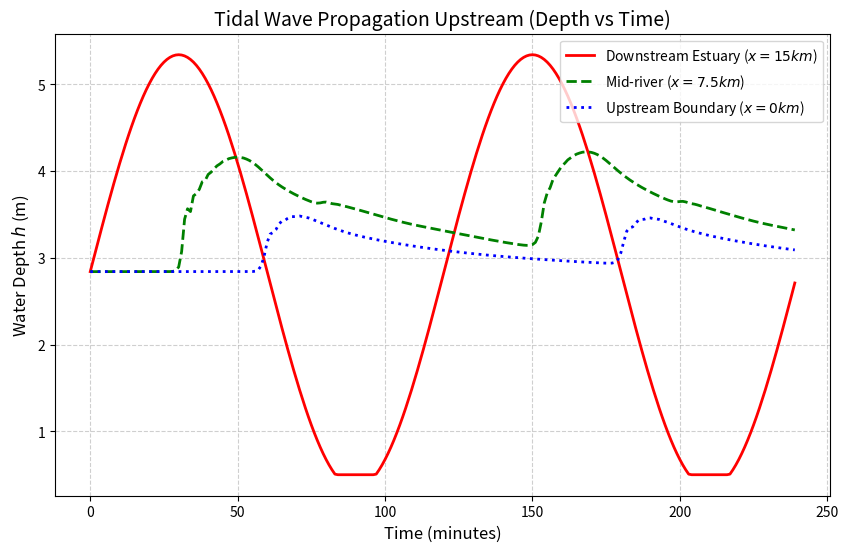
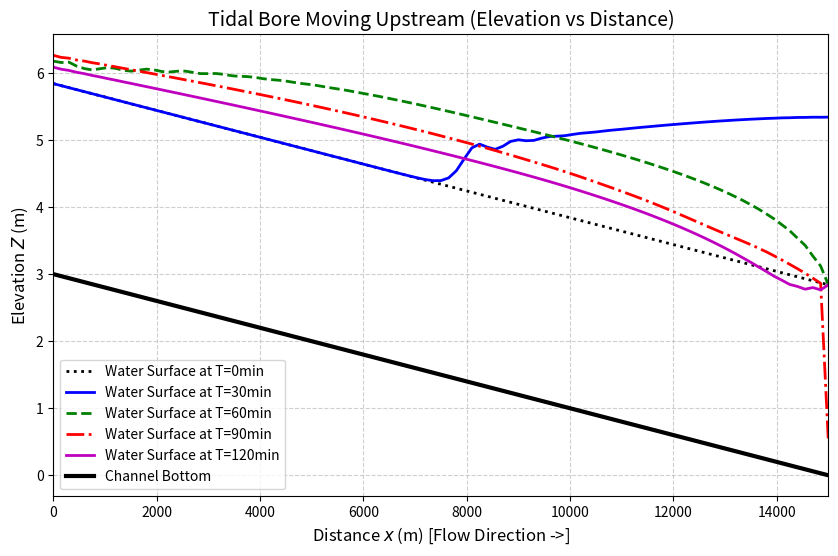

Here is the Python script that generated these plots, in order:
import numpy as np
import pandas as pd
import matplotlib
matplotlib.use('Agg')
import matplotlib.pyplot as plt
import os

# Ensure the directory exists
output_dir = r"D:\cowork\教材\chs-books-v2\books\open-channel-hydraulics\assets\ch07"
os.makedirs(output_dir, exist_ok=True)

# 矩形渠道感潮河段模拟 (MacCormack 格式求解一维圣维南方程)
# 参数设置
L = 15000.0      # 河道总长 m
b = 50.0         # 矩形底宽 m
S0 = 0.0002      # 底坡 (极缓)
n = 0.025        # 糙率
g = 9.81         # 重力加速度

# 时间与空间步长
dx = 150.0       # 空间步长 150m
dt = 4.0         # 时间步长 4s (满足 Courant 条件, 波速约 6m/s)
nx = int(L / dx) + 1
nt = 3600        # 模拟总步数 (4小时)

# 初始条件 (恒定均匀流)
Q_init = 150.0   # 上游来水恒定流量 m^3/s

# 计算初始均匀流水深
def calc_normal_depth(Q):
    h = 2.0
    for _ in range(50):
        A = b * h
        P = b + 2 * h
        R = A / P
        Q_calc = (1/n) * A * (R**(2/3)) * np.sqrt(S0)
        f = Q_calc - Q
        if abs(f) < 1e-4: return h
        dh = 0.001
        A_d = b * (h + dh)
        P_d = b + 2 * (h + dh)
        R_d = A_d / P_d
        Q_calc_d = (1/n) * A_d * (R_d**(2/3)) * np.sqrt(S0)
        df = (Q_calc_d - Q_calc) / dh
        h = h - f / df
    return h

h_init = calc_normal_depth(Q_init)

# 初始化变量矩阵
A = np.ones(nx) * (b * h_init)
Q = np.ones(nx) * Q_init

# 潮汐边界参数 (下游)
# 半日潮周期约12小时，为了在短河道内快速看到效果，我们模拟一个2小时的快速潮波或潮汐的涨潮阶段
T_tide = 120 * 60.0 # 2小时周期
Amp_tide = 2.5      # 潮幅 2.5m
h_base = h_init     # 基准水位

history_t = []
history_x0_h = []
history_x7500_h = []
history_x15000_h = []
history_x7500_Q = []

snapshots = [0, 450, 900, 1350, 1800] # 0, 30, 60, 90, 120 minutes
snapshot_data = {}

def get_flux(A_val, Q_val):
    F1 = Q_val
    F2 = (Q_val**2 / A_val) + g * (A_val**2) / (2 * b)
    return np.array([F1, F2])

def get_source(A_val, Q_val):
    h_val = A_val / b
    P_val = b + 2 * h_val
    R_val = A_val / P_val
    Sf = (n**2 * (Q_val/A_val)*abs(Q_val/A_val)) / (R_val**(4/3)) # 注意绝对值处理反向流
    S1 = 0.0
    S2 = g * A_val * (S0 - Sf)
    return np.array([S1, S2])

# 开始时间演进
for t_step in range(nt):
    t_sec = t_step * dt
    
    # 上游边界：流量恒定，水深采用特征线外推 (为简化，假设水位梯度为0或简单外推)
    Q[0] = Q_init
    A[0] = A[1] # 简单的诺依曼边界
    
    # 下游边界：感潮水位 (随时间正弦波动)
    h_tide_current = h_base + Amp_tide * np.sin(2 * np.pi * t_sec / T_tide)
    # 如果水深低于安全值，做截断
    h_tide_current = max(h_tide_current, 0.5)
    A[-1] = b * h_tide_current
    # 下游流量简单外推
    Q[-1] = Q[-2] 
    
    A_new = np.copy(A)
    Q_new = np.copy(Q)
    
    # MacCormack Predictor Step (向前差分)
    A_star = np.copy(A)
    Q_star = np.copy(Q)
    for i in range(1, nx-1):
        U_i = np.array([A[i], Q[i]])
        F_i = get_flux(A[i], Q[i])
        F_i1 = get_flux(A[i+1], Q[i+1])
        S_i = get_source(A[i], Q[i])
        
        U_star = U_i - (dt/dx) * (F_i1 - F_i) + dt * S_i
        A_star[i] = U_star[0]
        Q_star[i] = U_star[1]
        
    # MacCormack Corrector Step (向后差分)
    for i in range(1, nx-1):
        U_i = np.array([A[i], Q[i]])
        F_star_i = get_flux(A_star[i], Q_star[i])
        F_star_im1 = get_flux(A_star[i-1], Q_star[i-1])
        S_star_i = get_source(A_star[i], Q_star[i])
        
        U_new_val = 0.5 * (U_i + np.array([A_star[i], Q_star[i]]) - (dt/dx) * (F_star_i - F_star_im1) + dt * S_star_i)
        
        A_new[i] = max(U_new_val[0], 0.1)
        Q_new[i] = U_new_val[1]
        
    A = np.copy(A_new)
    Q = np.copy(Q_new)
    
    # 记录时间序列
    if t_step % 15 == 0: # 每分钟记录一次
        history_t.append(t_sec / 60.0) # 分钟
        history_x0_h.append(A[0]/b)
        history_x7500_h.append(A[int(nx/2)]/b)
        history_x15000_h.append(A[-1]/b)
        history_x7500_Q.append(Q[int(nx/2)])
    
    # 记录空间快照
    if t_step in snapshots:
        # 将水深转换为水面高程 Z = z_bottom + h
        z_bottom = np.array([(L - x_val) * S0 for x_val in np.linspace(0, L, nx)])
        Z_water = z_bottom + A/b
        snapshot_data[f'T={int(t_sec/60)}min'] = {'x': np.linspace(0, L, nx), 'Z': Z_water, 'Q': np.copy(Q)}

# 绘制时间序列图 (潮位向上游的传播与衰减)
plt.figure(figsize=(10, 6))
plt.plot(history_t, history_x15000_h, 'r-', linewidth=2, label='Downstream Estuary ($x=15km$)')
plt.plot(history_t, history_x7500_h, 'g--', linewidth=2, label='Mid-river ($x=7.5km$)')
plt.plot(history_t, history_x0_h, 'b:', linewidth=2, label='Upstream Boundary ($x=0km$)')
plt.xlabel('Time (minutes)', fontsize=12)
plt.ylabel('Water Depth $h$ (m)', fontsize=12)
plt.title('Tidal Wave Propagation Upstream (Depth vs Time)', fontsize=14)
plt.legend()
plt.grid(True, linestyle='--', alpha=0.6)
plt.savefig(os.path.join(output_dir, "tidal_depth_time.png"), dpi=300, bbox_inches='tight')

# 绘制空间剖面图 (逆向传播的水面线)
plt.figure(figsize=(10, 6))
colors = ['k:', 'b-', 'g--', 'r-.', 'm-']
z_bottom_plot = np.array([(L - x_val) * S0 for x_val in np.linspace(0, L, nx)])

for idx, (t_label, data) in enumerate(snapshot_data.items()):
    plt.plot(data['x'], data['Z'], colors[idx], linewidth=2, label=f'Water Surface at {t_label}')

plt.plot(np.linspace(0, L, nx), z_bottom_plot, 'k-', linewidth=3, label='Channel Bottom')
plt.xlabel('Distance $x$ (m) [Flow Direction ->]', fontsize=12)
plt.ylabel('Elevation $Z$ (m)', fontsize=12)
plt.title('Tidal Bore Moving Upstream (Elevation vs Distance)', fontsize=14)
plt.legend()
plt.grid(True, linestyle='--', alpha=0.6)
plt.xlim(0, L)
plt.savefig(os.path.join(output_dir, "tidal_bore_profile.png"), dpi=300, bbox_inches='tight')

# 提取关键点生成表格
df_table = []
for idx, (t_label, data) in enumerate(snapshot_data.items()):
    df_table.append({
        'Time': t_label,
        'Estuary Z (m) [x=15km]': round(data['Z'][-1], 2),
        'Mid-river Z (m) [x=7.5km]': round(data['Z'][int(nx/2)], 2),
        'Mid-river Q (m³/s) [x=7.5km]': round(data['Q'][int(nx/2)], 2),
        'Flow Direction': 'Downstream' if data['Q'][int(nx/2)] > 0 else 'Upstream (REVERSED)'
    })

df = pd.DataFrame(df_table)
md_table = df.to_markdown(index=False)
with open(os.path.join(output_dir, "tidal_table.md"), "w", encoding="utf-8") as f:
    f.write(md_table)

print("Files generated successfully.")
